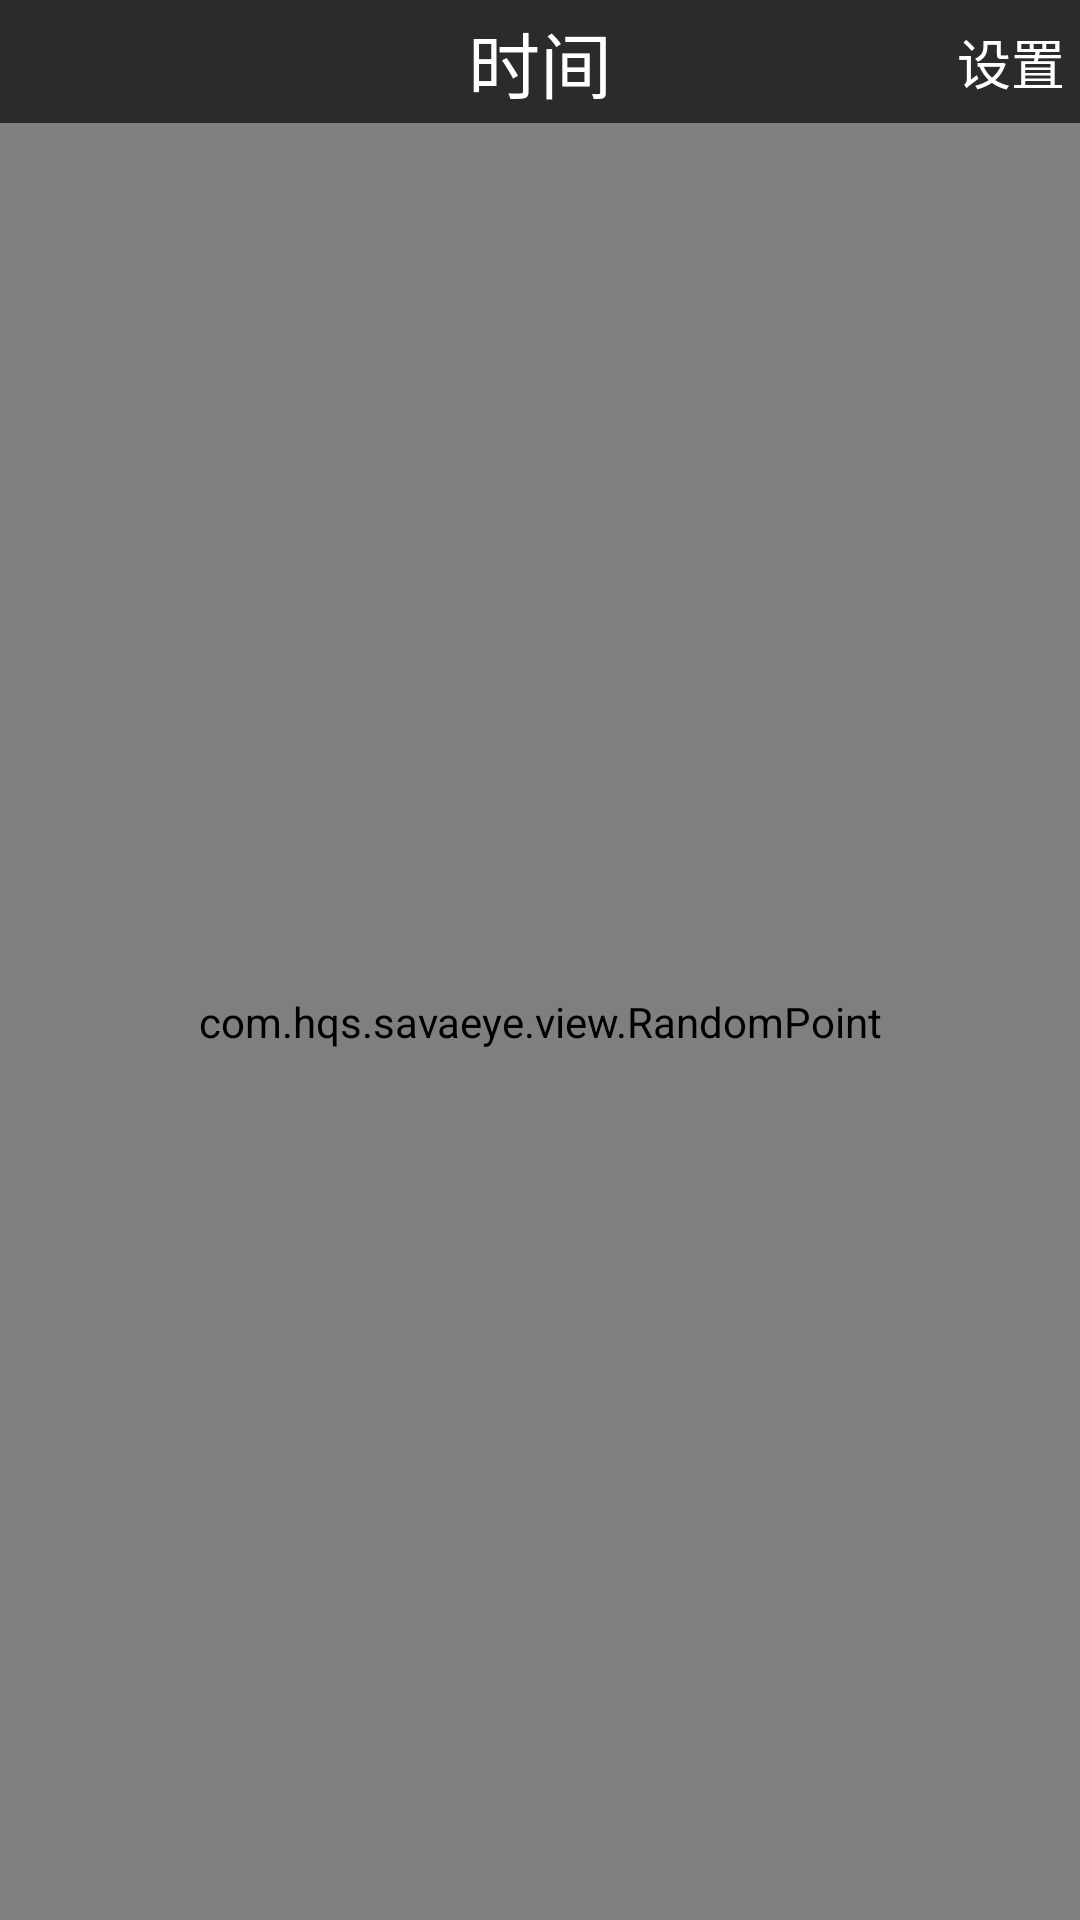

The Android layout XML behind this screen, and the referenced resources:
<!-- AndroidManifest.xml: application theme Theme.AppCompat.NoActionBar -->
<!-- res/layout/fragment_mode_one.xml -->
<?xml version="1.0" encoding="utf-8"?>
<LinearLayout
    xmlns:android="http://schemas.android.com/apk/res/android"
    xmlns:app="http://schemas.android.com/apk/res-auto"
    android:layout_width="match_parent"
    android:layout_height="match_parent"
    android:orientation="vertical"
    android:background="@color/background"
    >

    <include layout="@layout/layout_title"/>

    <com.hqs.savaeye.view.RandomPoint
        android:id="@+id/random_point"
        android:layout_width="match_parent"
        android:layout_height="match_parent"
        app:pointcolor="@android:color/holo_green_dark"
        app:pointsize="20dp"
        />

</LinearLayout>
<!-- res/layout/layout_title.xml (included above) -->
<?xml version="1.0" encoding="utf-8"?>
<RelativeLayout xmlns:android="http://schemas.android.com/apk/res/android"
    android:layout_width="match_parent"
    android:layout_height="wrap_content">


    <TextView
        android:id="@+id/tv_title"
        android:layout_width="wrap_content"
        android:layout_height="wrap_content"
        android:text="时间"
        android:textSize="24sp"
        android:layout_centerInParent="true"
        android:layout_margin="3dp"
        android:textColor="@android:color/white"
        />

    <TextView
        android:id="@+id/tv_setting"
        android:layout_width="wrap_content"
        android:layout_height="wrap_content"
        android:text="设置"
        android:layout_alignParentRight="true"
        android:layout_centerVertical="true"
        android:textSize="18sp"
        android:layout_marginRight="5dp"
        android:clickable="true"
        android:textColor="@android:color/white"
        />

</RelativeLayout>
<!-- resources referenced by this layout -->
<resources>
  <color name="background">#2b2b2b</color>
      //球的颜色
</resources>
